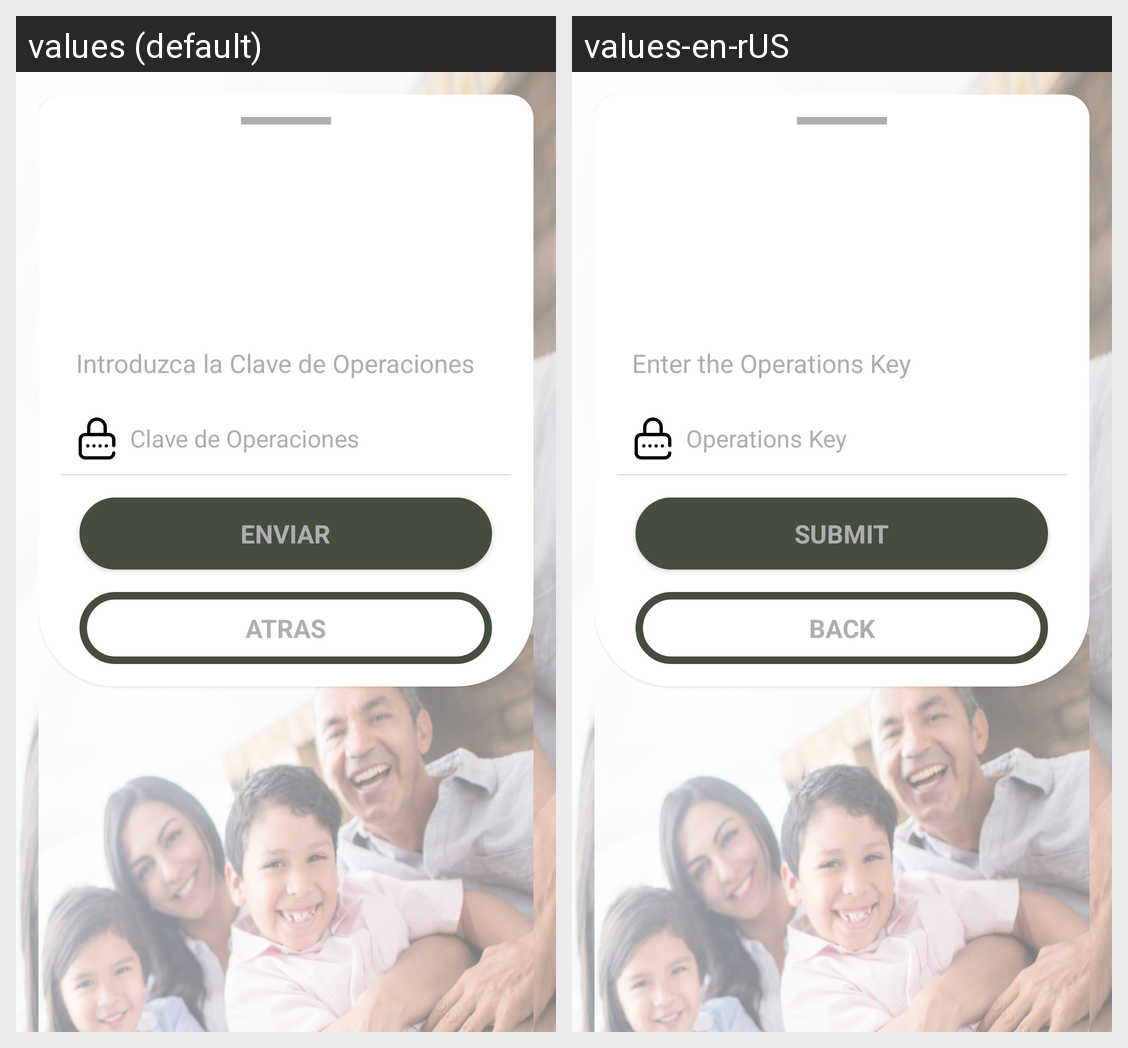

Locale-by-locale string values for the Android screen shown in this grid:
Android screen res/layout/companioncardstep3_code_layout.xml rendered under 2 locales, left to right: values (default), values-en-rUS. Device: Nexus 5 (rendered at 1080×1920; each locale shown at half size, 540×960, under a caption strip naming it); theme AppTheme.
Strings drawn on this screen, with the default value and each locale's value (text and hints the layout hard-codes, and strings that could not be matched under every locale, appear in the picture but are not listed):

pin_info
  values: Introduzca la Clave de Operaciones
  values-en-rUS: Enter the Operations Key 

pin
  values: Clave de Operaciones
  values-en-rUS: Operations Key 

submit
  values: ENVIAR
  values-en-rUS: SUBMIT

back
  values: ATRAS
  values-en-rUS: BACK
